The GitHub repository Alexr626/Warehouse-shelf-classifier contains a labelled image folder "images_organized" with 2 categories: empty shelf, filled shelf. Examples follow, each with its label.

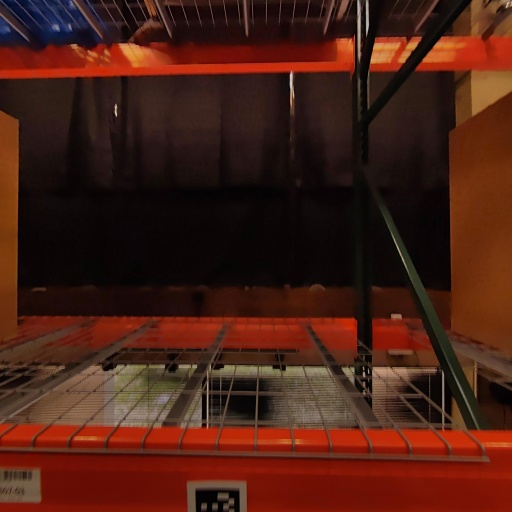
Label: empty shelf

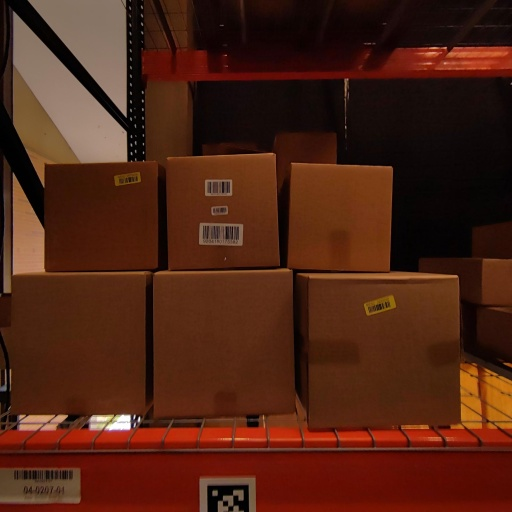
Label: filled shelf

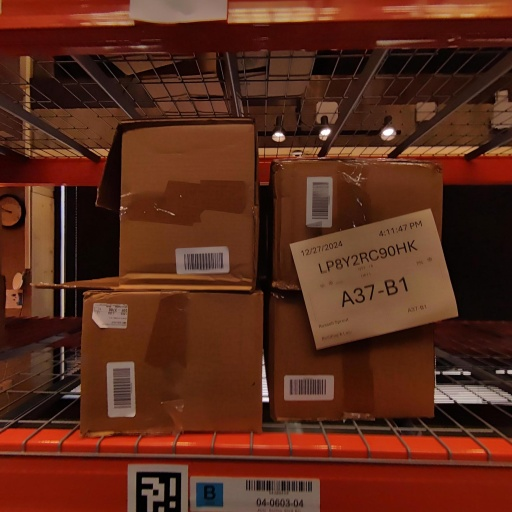
Label: filled shelf

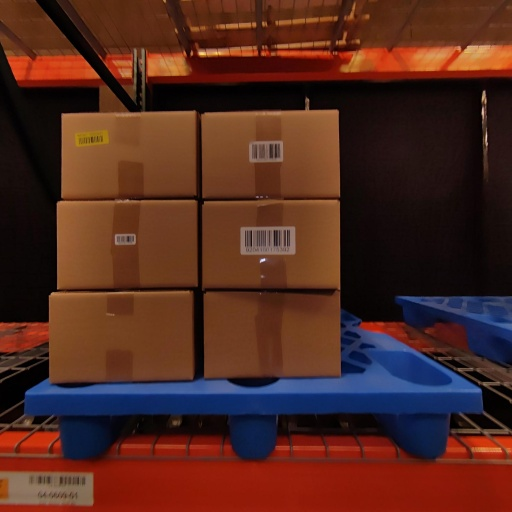
Label: filled shelf

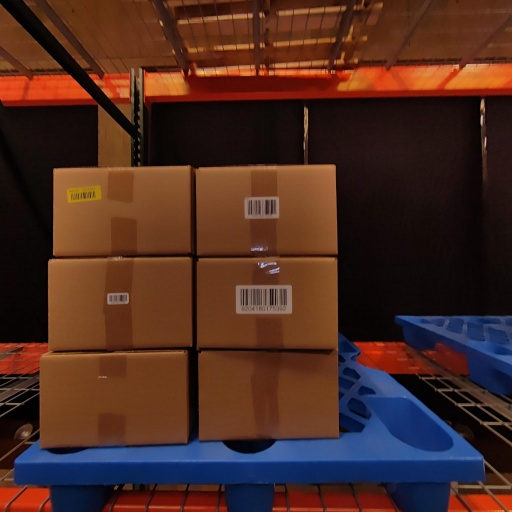
Label: filled shelf

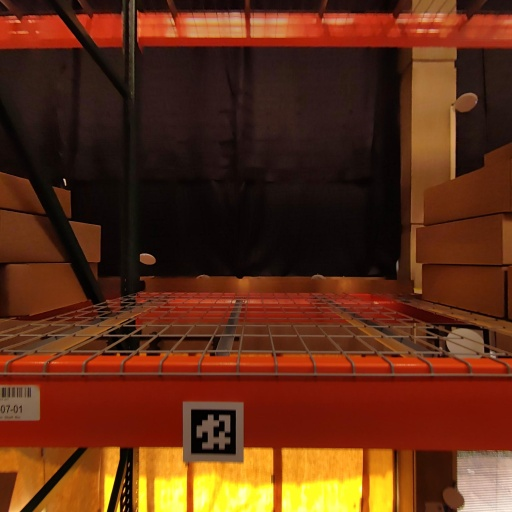
Label: empty shelf
